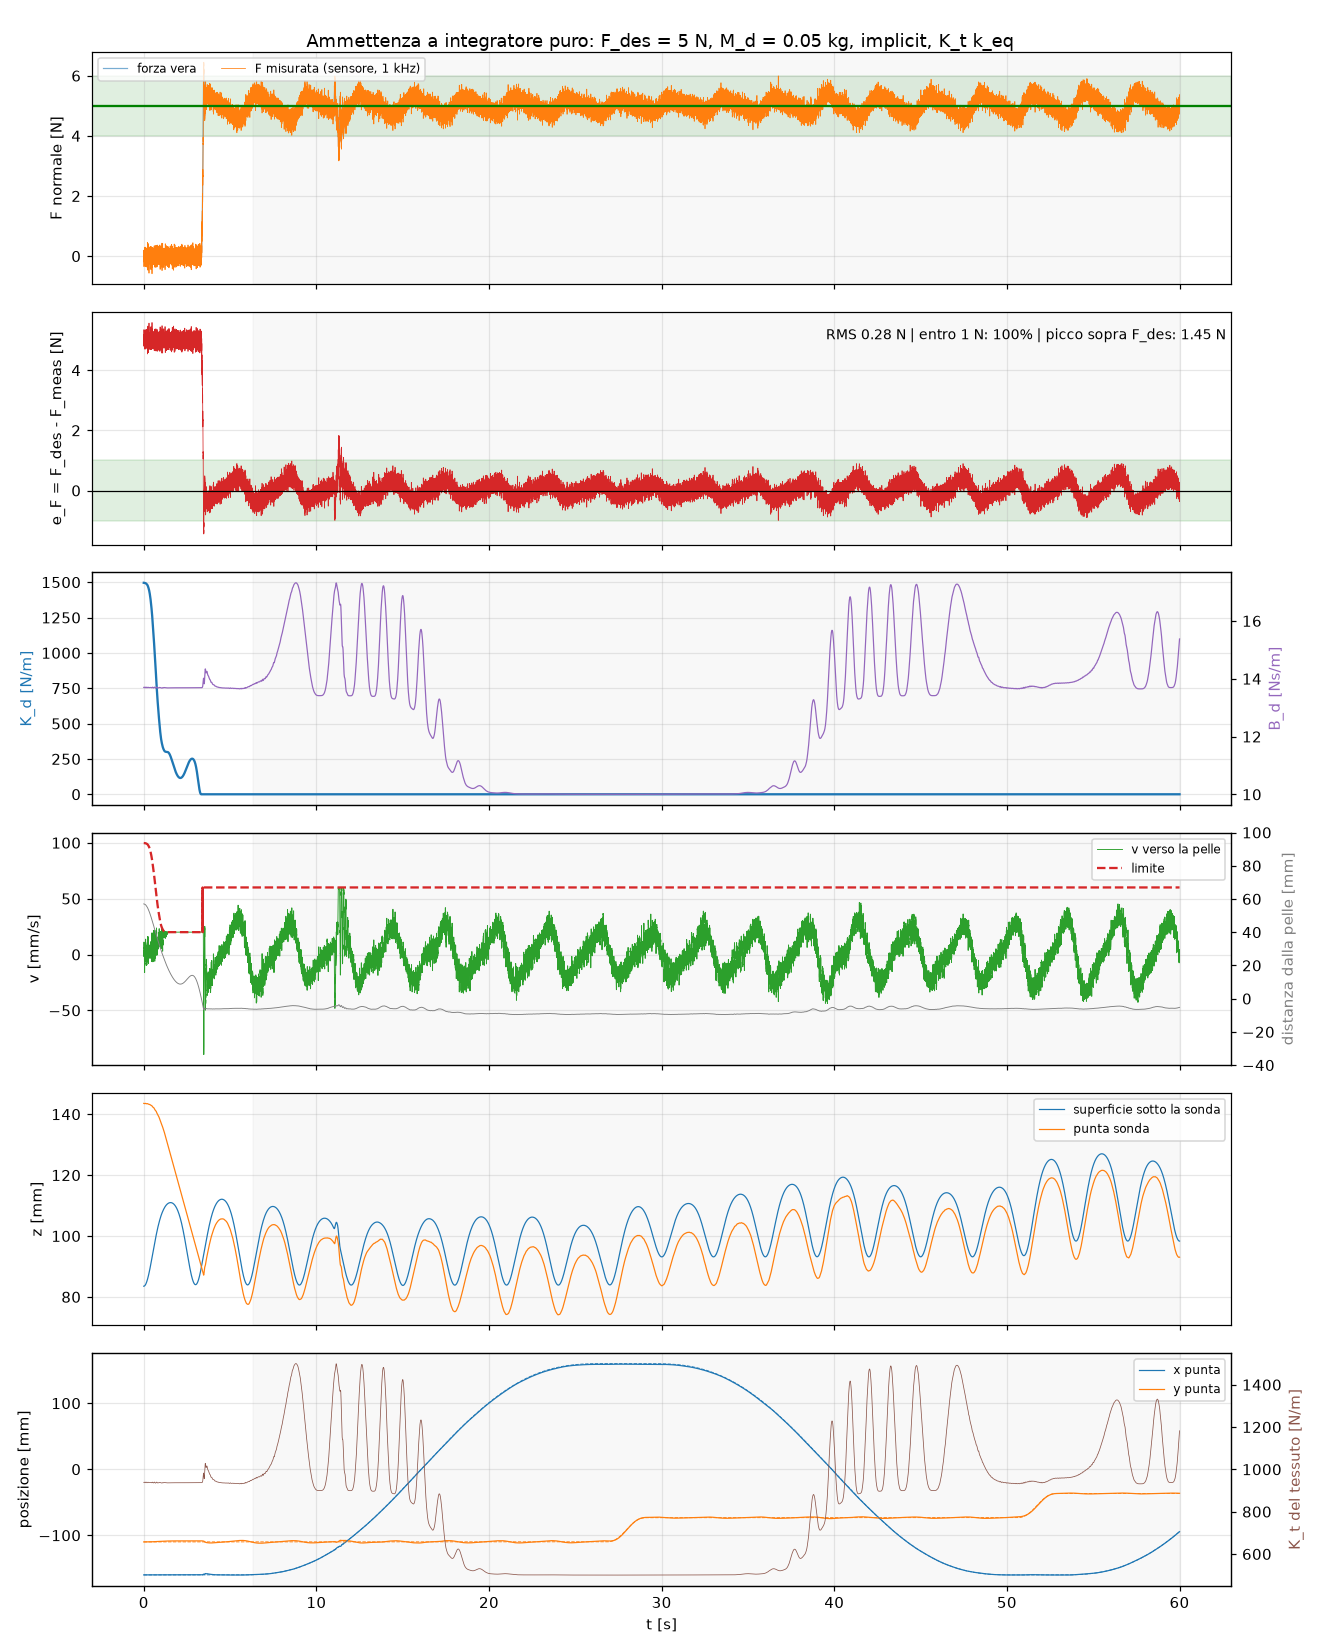

Source data for this figure (header and first rows):
t_s, F_true_N, F_meas_N, F_des_N, e_F_N, K_d, B_d, K_t, v_in_mm_s, dist_mm, z_surface_mm, z_tip_mm, x_mm, y_mm, x_ref_mm, y_ref_mm, scan_progress
0.000, 0.0000, 0.0189, 5.0, 4.981, 1496, 13.70, 938.5, 0.549, 57.02, 83.51, 143.5, -160, -110, -160, -110, 0.00000
0.010, 0.0000, -0.0935, 5.0, 5.093, 1496, 13.70, 938.6, 5.926, 57.02, 83.52, 143.5, -160, -110, -160, -110, 0.00000
0.020, 0.0000, -0.0193, 5.0, 5.019, 1495, 13.70, 939.0, 3.697, 56.99, 83.53, 143.5, -159.9, -110, -160, -110, 0.00000
0.030, 0.0000, -0.1514, 5.0, 5.151, 1495, 13.71, 939.3, 3.976, 56.94, 83.56, 143.5, -159.9, -110, -160, -110, 0.00000
0.040, 0.0000, -0.1889, 5.0, 5.189, 1495, 13.71, 939.3, -2.648, 56.88, 83.6, 143.5, -159.9, -110, -160, -110, 0.00000
0.050, 0.0000, 0.0536, 5.0, 4.946, 1495, 13.70, 938.6, -14.4, 56.83, 83.64, 143.5, -160, -110, -160, -110, 0.00000
0.060, 0.0000, -0.0655, 5.0, 5.066, 1495, 13.69, 937.4, -0.186, 56.8, 83.7, 143.5, -160, -110, -160, -110, 0.00000
0.070, 0.0000, 0.0078, 5.0, 4.992, 1494, 13.69, 936.9, 0.457, 56.77, 83.76, 143.5, -160, -110, -160, -110, 0.00000
0.080, 0.0000, 0.0283, 5.0, 4.972, 1494, 13.69, 936.8, -1.665, 56.72, 83.83, 143.6, -160, -110, -160, -110, 0.00000
0.090, 0.0000, -0.0431, 5.0, 5.043, 1494, 13.69, 937.2, 3.250, 56.66, 83.91, 143.6, -160, -110, -160, -110, 0.00000
0.100, 0.0000, 0.0754, 5.0, 4.925, 1493, 13.70, 937.9, 10.19, 56.58, 84.01, 143.6, -160, -110, -160, -110, 0.00000
0.110, 0.0000, -0.0872, 5.0, 5.087, 1493, 13.70, 938.9, 11.5, 56.46, 84.11, 143.6, -159.9, -110, -160, -110, 0.00000
0.120, 0.0000, 0.1181, 5.0, 4.882, 1492, 13.71, 939.8, -3.233, 56.32, 84.22, 143.5, -159.9, -110, -160, -110, 0.00000
0.130, 0.0000, -0.1565, 5.0, 5.157, 1491, 13.71, 939.9, 6.545, 56.16, 84.35, 143.5, -159.9, -110, -160, -110, 0.00000
0.140, 0.0000, 0.0509, 5.0, 4.949, 1490, 13.71, 939.5, -6.578, 56.01, 84.49, 143.4, -159.9, -110, -160, -110, 0.00000
0.150, 0.0000, -0.0433, 5.0, 5.043, 1489, 13.70, 938.6, -4.128, 55.86, 84.63, 143.4, -160, -110, -160, -110, 0.00000
0.160, 0.0000, 0.0770, 5.0, 4.923, 1488, 13.70, 937.8, 1.267, 55.71, 84.78, 143.4, -160, -110, -160, -110, 0.00000
0.170, 0.0000, 0.1600, 5.0, 4.84, 1486, 13.69, 937.3, -9.339, 55.57, 84.94, 143.4, -160, -110, -160, -110, 0.00000
0.180, 0.0000, -0.0307, 5.0, 5.031, 1485, 13.69, 936.7, 0.746, 55.43, 85.1, 143.5, -160, -110, -160, -110, 0.00000
0.190, 0.0000, -0.2916, 5.0, 5.292, 1484, 13.69, 936.6, 5.324, 55.28, 85.28, 143.5, -160, -110, -160, -110, 0.00000
0.200, 0.0000, -0.0995, 5.0, 5.099, 1482, 13.69, 937.0, 6.318, 55.12, 85.46, 143.5, -160, -110, -160, -110, 0.00000
0.210, 0.0000, 0.0204, 5.0, 4.98, 1480, 13.70, 937.8, 4.832, 54.93, 85.65, 143.5, -160, -110, -160, -110, 0.00000
0.220, 0.0000, -0.0116, 5.0, 5.012, 1478, 13.70, 938.4, 0.471, 54.73, 85.85, 143.5, -160, -110, -160, -110, 0.00000
0.230, 0.0000, -0.1050, 5.0, 5.105, 1475, 13.70, 938.8, 6.880, 54.51, 86.05, 143.4, -159.9, -110, -160, -110, 0.00000
0.240, 0.0000, 0.1945, 5.0, 4.806, 1472, 13.71, 939.2, 9.583, 54.27, 86.27, 143.4, -159.9, -110, -160, -110, 0.00000
0.250, 0.0000, 0.0303, 5.0, 4.97, 1468, 13.71, 939.4, -1.567, 54.01, 86.49, 143.4, -159.9, -110, -160, -110, 0.00000
0.260, 0.0000, -0.1056, 5.0, 5.106, 1464, 13.70, 938.9, -5.260, 53.76, 86.73, 143.3, -159.9, -110, -160, -110, 0.00000
0.270, 0.0000, 0.4134, 5.0, 4.587, 1461, 13.70, 938.1, -5.957, 53.52, 86.96, 143.3, -160, -110, -160, -110, 0.00000
0.280, 0.0000, 0.0678, 5.0, 4.932, 1457, 13.69, 937.4, -2.938, 53.29, 87.2, 143.3, -160, -109.9, -160, -110, 0.00000
0.290, 0.0000, -0.1756, 5.0, 5.176, 1452, 13.69, 937.1, 5.171, 53.05, 87.45, 143.3, -160, -109.9, -160, -110, 0.00000
0.300, 0.0000, 0.1805, 5.0, 4.819, 1448, 13.69, 937.3, -2.020, 52.8, 87.7, 143.3, -160, -109.9, -160, -110, 0.00000
0.310, 0.0000, -0.0396, 5.0, 5.04, 1442, 13.69, 937.4, 2.838, 52.54, 87.96, 143.3, -160, -109.9, -160, -110, 0.00000
0.320, 0.0000, 0.0522, 5.0, 4.948, 1437, 13.69, 937.5, 2.183, 52.27, 88.23, 143.3, -160, -109.9, -160, -110, 0.00000
0.330, 0.0000, 0.0441, 5.0, 4.956, 1430, 13.69, 937.7, 2.706, 52, 88.5, 143.2, -160, -109.9, -160, -110, 0.00000
0.340, 0.0000, -0.1559, 5.0, 5.156, 1424, 13.70, 937.9, 8.490, 51.71, 88.77, 143.2, -160, -109.9, -160, -110, 0.00000
0.350, 0.0000, -0.2294, 5.0, 5.229, 1416, 13.70, 938.2, 4.382, 51.42, 89.05, 143.2, -160, -109.9, -160, -110, 0.00000
0.360, 0.0000, -0.2063, 5.0, 5.206, 1408, 13.70, 938.1, 2.636, 51.12, 89.33, 143.1, -160, -109.9, -160, -110, 0.00000
0.370, 0.0000, 0.0547, 5.0, 4.945, 1400, 13.70, 937.9, 3.207, 50.82, 89.62, 143.1, -160, -109.9, -160, -110, 0.00000
0.380, 0.0000, -0.1632, 5.0, 5.163, 1391, 13.70, 937.8, 2.617, 50.51, 89.91, 143.1, -160, -109.9, -160, -110, 0.00000
0.390, 0.0000, 0.1192, 5.0, 4.881, 1382, 13.70, 937.9, 6.140, 50.2, 90.21, 143.1, -160, -109.9, -160, -110, 0.00000
0.400, 0.0000, -0.0541, 5.0, 5.054, 1372, 13.70, 938.2, 3.449, 49.88, 90.51, 143, -160, -109.9, -160, -110, 0.00000
0.410, 0.0000, 0.0080, 5.0, 4.992, 1361, 13.70, 938.2, 2.578, 49.55, 90.81, 143, -160, -109.9, -160, -110, 0.00000
0.420, 0.0000, -0.2234, 5.0, 5.223, 1350, 13.70, 938.1, 6.059, 49.22, 91.11, 142.9, -160, -109.9, -160, -110, 0.00000
0.430, 0.0000, 0.2927, 5.0, 4.707, 1338, 13.70, 937.8, -1.719, 48.88, 91.42, 142.9, -160, -109.9, -160, -110, 0.00000
0.440, 0.0000, 0.1124, 5.0, 4.888, 1326, 13.69, 937.4, 1.238, 48.56, 91.73, 142.8, -160, -109.8, -160, -110, 0.00000
0.450, 0.0000, 0.0452, 5.0, 4.955, 1314, 13.69, 936.9, 1.092, 48.25, 92.04, 142.8, -160, -109.8, -160, -110, 0.00000
0.460, 0.0000, -0.1946, 5.0, 5.195, 1302, 13.69, 936.6, 9.371, 47.93, 92.35, 142.8, -160, -109.8, -160, -110, 0.00000
0.470, 0.0000, -0.3759, 5.0, 5.376, 1288, 13.69, 937.1, 17.7, 47.6, 92.66, 142.8, -160, -109.8, -160, -110, 0.00000
0.480, 0.0000, 0.0821, 5.0, 4.918, 1274, 13.70, 938.1, 13.7, 47.25, 92.97, 142.7, -160, -109.8, -160, -110, 0.00000
0.490, 0.0000, -0.1186, 5.0, 5.119, 1257, 13.70, 938.9, 10.68, 46.88, 93.29, 142.6, -159.9, -109.8, -160, -110, 0.00000
0.500, 0.0000, 0.1939, 5.0, 4.806, 1240, 13.71, 939.4, 4.454, 46.49, 93.61, 142.5, -159.9, -109.8, -160, -110, 0.00000
0.510, 0.0000, -0.0436, 5.0, 5.044, 1222, 13.71, 939.3, 2.948, 46.1, 93.93, 142.5, -159.9, -109.8, -160, -110, 0.00000
0.520, 0.0000, 0.0514, 5.0, 4.949, 1205, 13.70, 938.5, -1.001, 45.73, 94.25, 142.4, -160, -109.8, -160, -110, 0.00000
0.530, 0.0000, 0.0939, 5.0, 4.906, 1188, 13.69, 937.5, -5.195, 45.37, 94.57, 142.3, -160, -109.8, -160, -110, 0.00000
0.540, 0.0000, -0.0419, 5.0, 5.042, 1172, 13.68, 936.4, 6.988, 45.04, 94.89, 142.3, -160, -109.7, -160, -110, 0.00000
0.550, 0.0000, 0.1206, 5.0, 4.879, 1155, 13.68, 935.9, 1.684, 44.71, 95.2, 142.3, -160.1, -109.7, -160, -110, 0.00000
0.560, 0.0000, -0.1279, 5.0, 5.128, 1139, 13.68, 935.8, 11.98, 44.38, 95.51, 142.2, -160.1, -109.7, -160, -110, 0.00000
0.570, 0.0000, 0.1157, 5.0, 4.884, 1121, 13.68, 936.3, 5.799, 44.04, 95.82, 142.2, -160, -109.7, -160, -110, 0.00000
0.580, 0.0000, 0.1998, 5.0, 4.8, 1103, 13.69, 936.8, 10.29, 43.7, 96.14, 142.1, -160, -109.7, -160, -110, 0.00000
0.590, 0.0000, -0.2286, 5.0, 5.229, 1084, 13.69, 937.7, 18.04, 43.33, 96.45, 142.1, -160, -109.7, -160, -110, 0.00000
... 5,941 more rows
